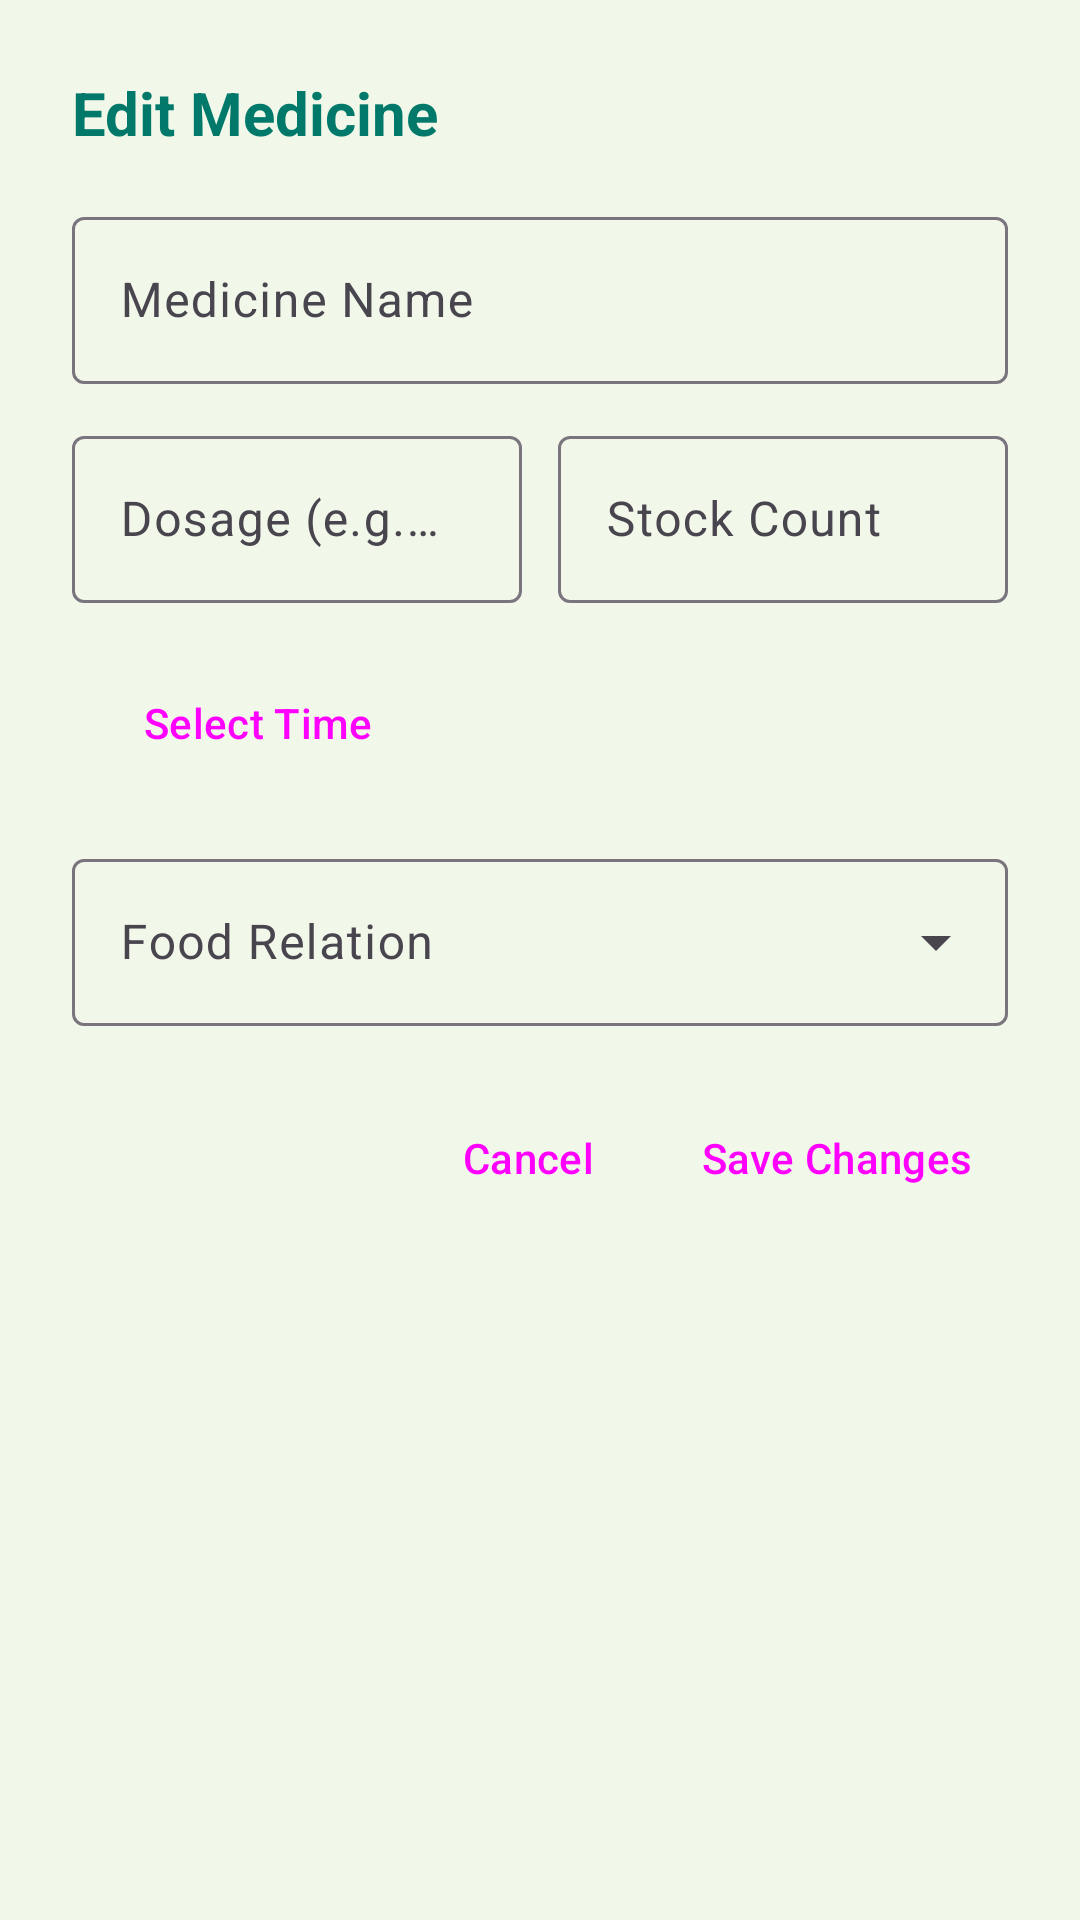

The Android layout XML behind this screen, and the referenced resources:
<!-- AndroidManifest.xml: application theme Theme.HealthBuddy -->
<!-- res/layout/dialog_edit_medicine.xml -->
<?xml version="1.0" encoding="utf-8"?>
<LinearLayout xmlns:android="http://schemas.android.com/apk/res/android"
    xmlns:app="http://schemas.android.com/apk/res-auto"
    android:layout_width="match_parent"
    android:layout_height="wrap_content"
    android:orientation="vertical"
    android:padding="24dp">

    <TextView
        android:layout_width="wrap_content"
        android:layout_height="wrap_content"
        android:text="@string/action_edit"
        android:textColor="@color/primary_teal"
        android:textSize="20sp"
        android:textStyle="bold" />

    <com.google.android.material.textfield.TextInputLayout
        style="@style/Widget.Material3.TextInputLayout.OutlinedBox"
        android:layout_width="match_parent"
        android:layout_height="wrap_content"
        android:layout_marginTop="16dp"
        android:hint="@string/hint_medicine_name">

        <com.google.android.material.textfield.TextInputEditText
            android:id="@+id/edit_dialog_name"
            android:layout_width="match_parent"
            android:layout_height="wrap_content"
            android:inputType="textCapWords" />
    </com.google.android.material.textfield.TextInputLayout>

    <LinearLayout
        android:layout_width="match_parent"
        android:layout_height="wrap_content"
        android:layout_marginTop="12dp"
        android:orientation="horizontal">

        <com.google.android.material.textfield.TextInputLayout
            style="@style/Widget.Material3.TextInputLayout.OutlinedBox"
            android:layout_width="0dp"
            android:layout_height="wrap_content"
            android:layout_weight="1"
            android:hint="@string/hint_dosage">

            <com.google.android.material.textfield.TextInputEditText
                android:id="@+id/edit_dialog_dosage"
                android:layout_width="match_parent"
                android:layout_height="wrap_content"
                android:inputType="text" />
        </com.google.android.material.textfield.TextInputLayout>

        <View
            android:layout_width="12dp"
            android:layout_height="0dp" />

        <com.google.android.material.textfield.TextInputLayout
            style="@style/Widget.Material3.TextInputLayout.OutlinedBox"
            android:layout_width="0dp"
            android:layout_height="wrap_content"
            android:layout_weight="1"
            android:hint="@string/hint_stock">

            <com.google.android.material.textfield.TextInputEditText
                android:id="@+id/edit_dialog_stock"
                android:layout_width="match_parent"
                android:layout_height="wrap_content"
                android:inputType="number" />
        </com.google.android.material.textfield.TextInputLayout>
    </LinearLayout>

    <Button
        android:id="@+id/btn_dialog_time"
        style="@style/Widget.Material3.Button.TonalButton"
        android:layout_width="match_parent"
        android:layout_height="56dp"
        android:layout_marginTop="12dp"
        android:text="@string/btn_select_time"
        android:textAlignment="viewStart"
        app:cornerRadius="12dp"
        app:icon="@android:drawable/ic_menu_today" />

    <com.google.android.material.textfield.TextInputLayout
        style="@style/Widget.Material3.TextInputLayout.OutlinedBox.ExposedDropdownMenu"
        android:layout_width="match_parent"
        android:layout_height="wrap_content"
        android:layout_marginTop="12dp">

        <AutoCompleteTextView
            android:id="@+id/dropdown_dialog_food"
            android:layout_width="match_parent"
            android:layout_height="wrap_content"
            android:inputType="none"
            android:hint="@string/label_food_relation" />
    </com.google.android.material.textfield.TextInputLayout>

    <LinearLayout
        style="?android:attr/buttonBarStyle"
        android:layout_width="match_parent"
        android:layout_height="wrap_content"
        android:layout_marginTop="20dp"
        android:gravity="end"
        android:orientation="horizontal">

        <Button
            android:id="@+id/btn_dialog_cancel"
            style="?android:attr/buttonBarButtonStyle"
            android:layout_width="wrap_content"
            android:layout_height="wrap_content"
            android:text="@string/btn_cancel" />

        <Button
            android:id="@+id/btn_dialog_save"
            style="?android:attr/buttonBarButtonStyle"
            android:layout_width="wrap_content"
            android:layout_height="wrap_content"
            android:layout_marginStart="12dp"
            android:text="@string/btn_save_changes" />
    </LinearLayout>
</LinearLayout>
<!-- resources referenced by this layout -->
<resources>
  <color name="primary_teal">#00796B</color>
  <string name="action_edit">Edit Medicine</string>
  <string name="btn_cancel">Cancel</string>
  <string name="btn_save_changes">Save Changes</string>
  <string name="btn_select_time">Select Time</string>
  <string name="hint_dosage">Dosage (e.g. 500mg)</string>
  <string name="hint_medicine_name">Medicine Name</string>
  <string name="hint_stock">Stock Count</string>
  <string name="label_food_relation">Food Relation</string>
  <style name="Theme.HealthBuddy" parent="Base.Theme.HealthBuddy" />
  <style name="Base.Theme.HealthBuddy" parent="Theme.Material3.DayNight.NoActionBar">
          
          <item name="colorPrimary">@color/primary_teal</item>
          <item name="colorOnPrimary">@color/white</item>
          <item name="colorPrimaryContainer">@color/primary_teal_light</item>
          <item name="colorOnPrimaryContainer">@color/primary_teal_dark</item>
  
          
          <item name="colorSecondary">@color/secondary_blue</item>
          <item name="colorOnSecondary">@color/white</item>
  
          
          <item name="android:windowBackground">@color/background_mint</item>
          <item name="colorSurface">@color/card_white</item>
          <item name="colorOnSurface">@color/text_primary</item>
  
          
          <item name="android:statusBarColor">@color/primary_teal_dark</item>
      </style>
  <color name="white">#FFFFFFFF</color>
  <color name="primary_teal_light">#E0F2F1</color>
  <color name="primary_teal_dark">#004D40</color>
  <color name="secondary_blue">#0288D1</color>
  <color name="background_mint">#F1F8E9</color>
  <color name="card_white">#FFFFFF</color>
  <color name="text_primary">#212121</color>
</resources>
